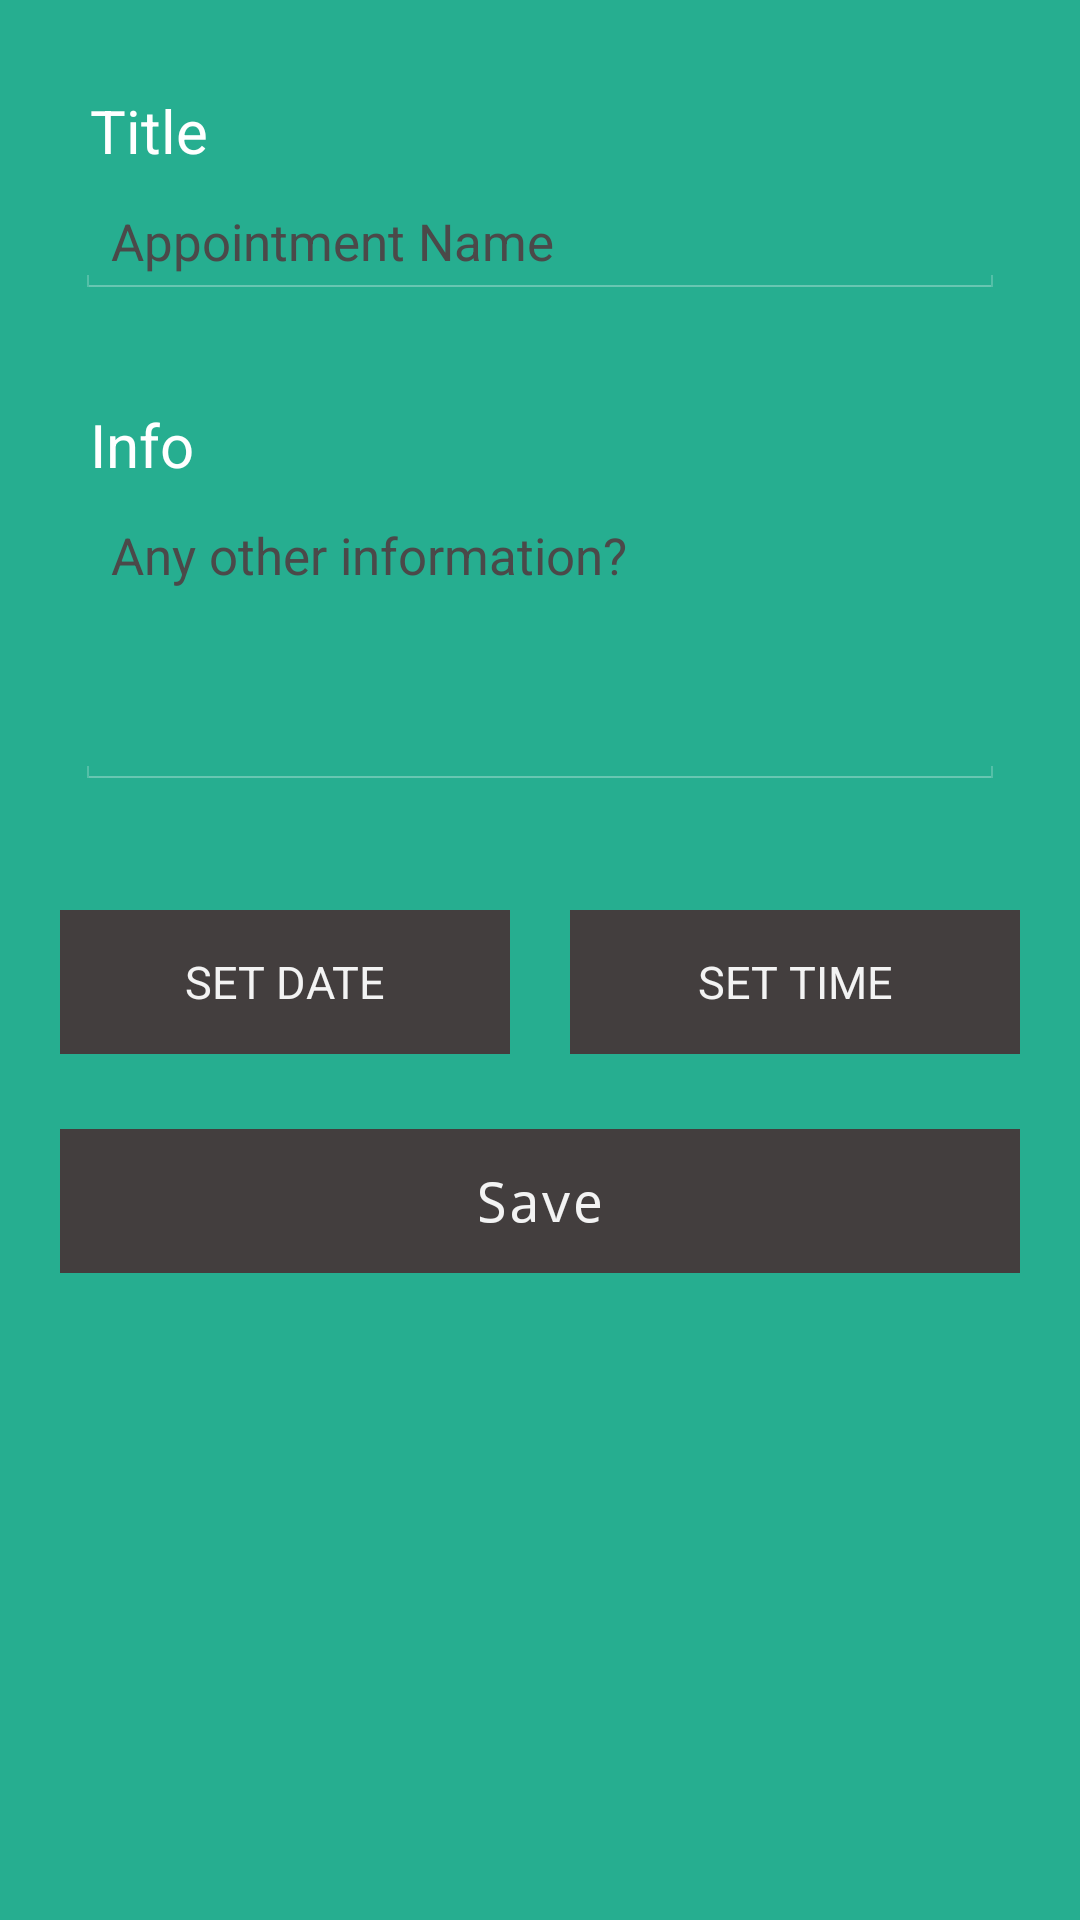

This screen was rendered from an Android layout file. Write that file and the resources it references.
<!-- AndroidManifest.xml: application theme android:Theme.Holo -->
<!-- res/layout/reminder_edit.xml -->
<?xml version="1.0" encoding="utf-8"?>
<LinearLayout
    xmlns:android="http://schemas.android.com/apk/res/android"
    android:layout_width="fill_parent"
    android:layout_height="fill_parent"
    android:fillViewport="false"
    android:background="@color/background">
    <LinearLayout
        android:orientation="vertical"
        android:layout_width="fill_parent"
        android:layout_height="fill_parent"
        android:layout_margin="20dp">

        <TextView
            android:layout_height="wrap_content"
            android:text="@string/title"
            android:layout_width="140dp"
            android:paddingLeft="10dip"
            android:paddingRight="10dip"
            android:paddingTop="10dip"
            android:layout_gravity="left"
            android:textSize="20dp"
            android:textColor="@color/white"/>

        <EditText android:id="@+id/title"
            android:layout_width="fill_parent"
            android:layout_height="wrap_content"
            android:layout_margin="5dip"
            android:layout_marginBottom="15dip"
            android:singleLine="true"
            android:hint="Appointment Name"
            android:textSize="17dp"
            android:textColorHint="@color/hint"
            />

        <TextView
            android:layout_height="wrap_content"
            android:text="@string/info"
            android:layout_width="140dp"
            android:paddingLeft="10dip"
            android:paddingRight="10dip"
            android:paddingTop="30dp"
            android:layout_gravity="left"
            android:textSize="20dp"
            android:textColor="@color/white"/>

        <EditText android:id="@+id/info"
            android:layout_width="fill_parent"
            android:layout_height="wrap_content"
            android:layout_margin="5dip"
            android:layout_marginBottom="15dip"
            android:hint="Any other information?"
            android:textSize="17dp"
            android:textColorHint="@color/hint"
            android:minLines="4"
            android:scrollbars="vertical"
            android:gravity="top" />

        <LinearLayout
            android:layout_height="wrap_content"
            android:orientation="horizontal"
            android:layout_marginBottom="10dp"
            android:layout_marginTop="10dp"
            android:layout_width="fill_parent">

            <Button
                android:id="@+id/reminder_date"
                android:text="SET DATE"
                android:textSize="15dp"
                android:layout_width="fill_parent"
                android:layout_height="wrap_content"
                android:layout_marginTop="25dp"
                android:layout_marginRight="10dp"
                android:layout_weight="1"
                android:background="@color/timedate" />

            <Button
                android:id="@+id/reminder_time"
                android:text="SET TIME"
                android:textSize="15dp"
                android:layout_width="fill_parent"
                android:layout_height="wrap_content"
                android:layout_marginLeft="10dp"
                android:layout_marginTop="25dp"
                android:layout_weight="1"
                android:background="@color/timedate"/>

        </LinearLayout>

        <Button android:id="@+id/confirm"
            android:text="@string/confirm"
            android:layout_width="fill_parent"
            android:layout_height="wrap_content"
            android:layout_marginTop="15dp"
            android:layout_gravity="center_horizontal"
            android:background="@color/timedate"
            android:typeface="monospace"/>
    </LinearLayout>
</LinearLayout>
<!-- resources referenced by this layout -->
<resources>
  <color name="background">#26ae90</color>
  <color name="hint">#4b4949</color>
  <color name="timedate">#433e3e</color>&gt;
  <color name="white">#ffffff</color>
  <string name="confirm">Save</string>
  <string name="info">Info</string>
  <string name="title">Title</string>
</resources>
